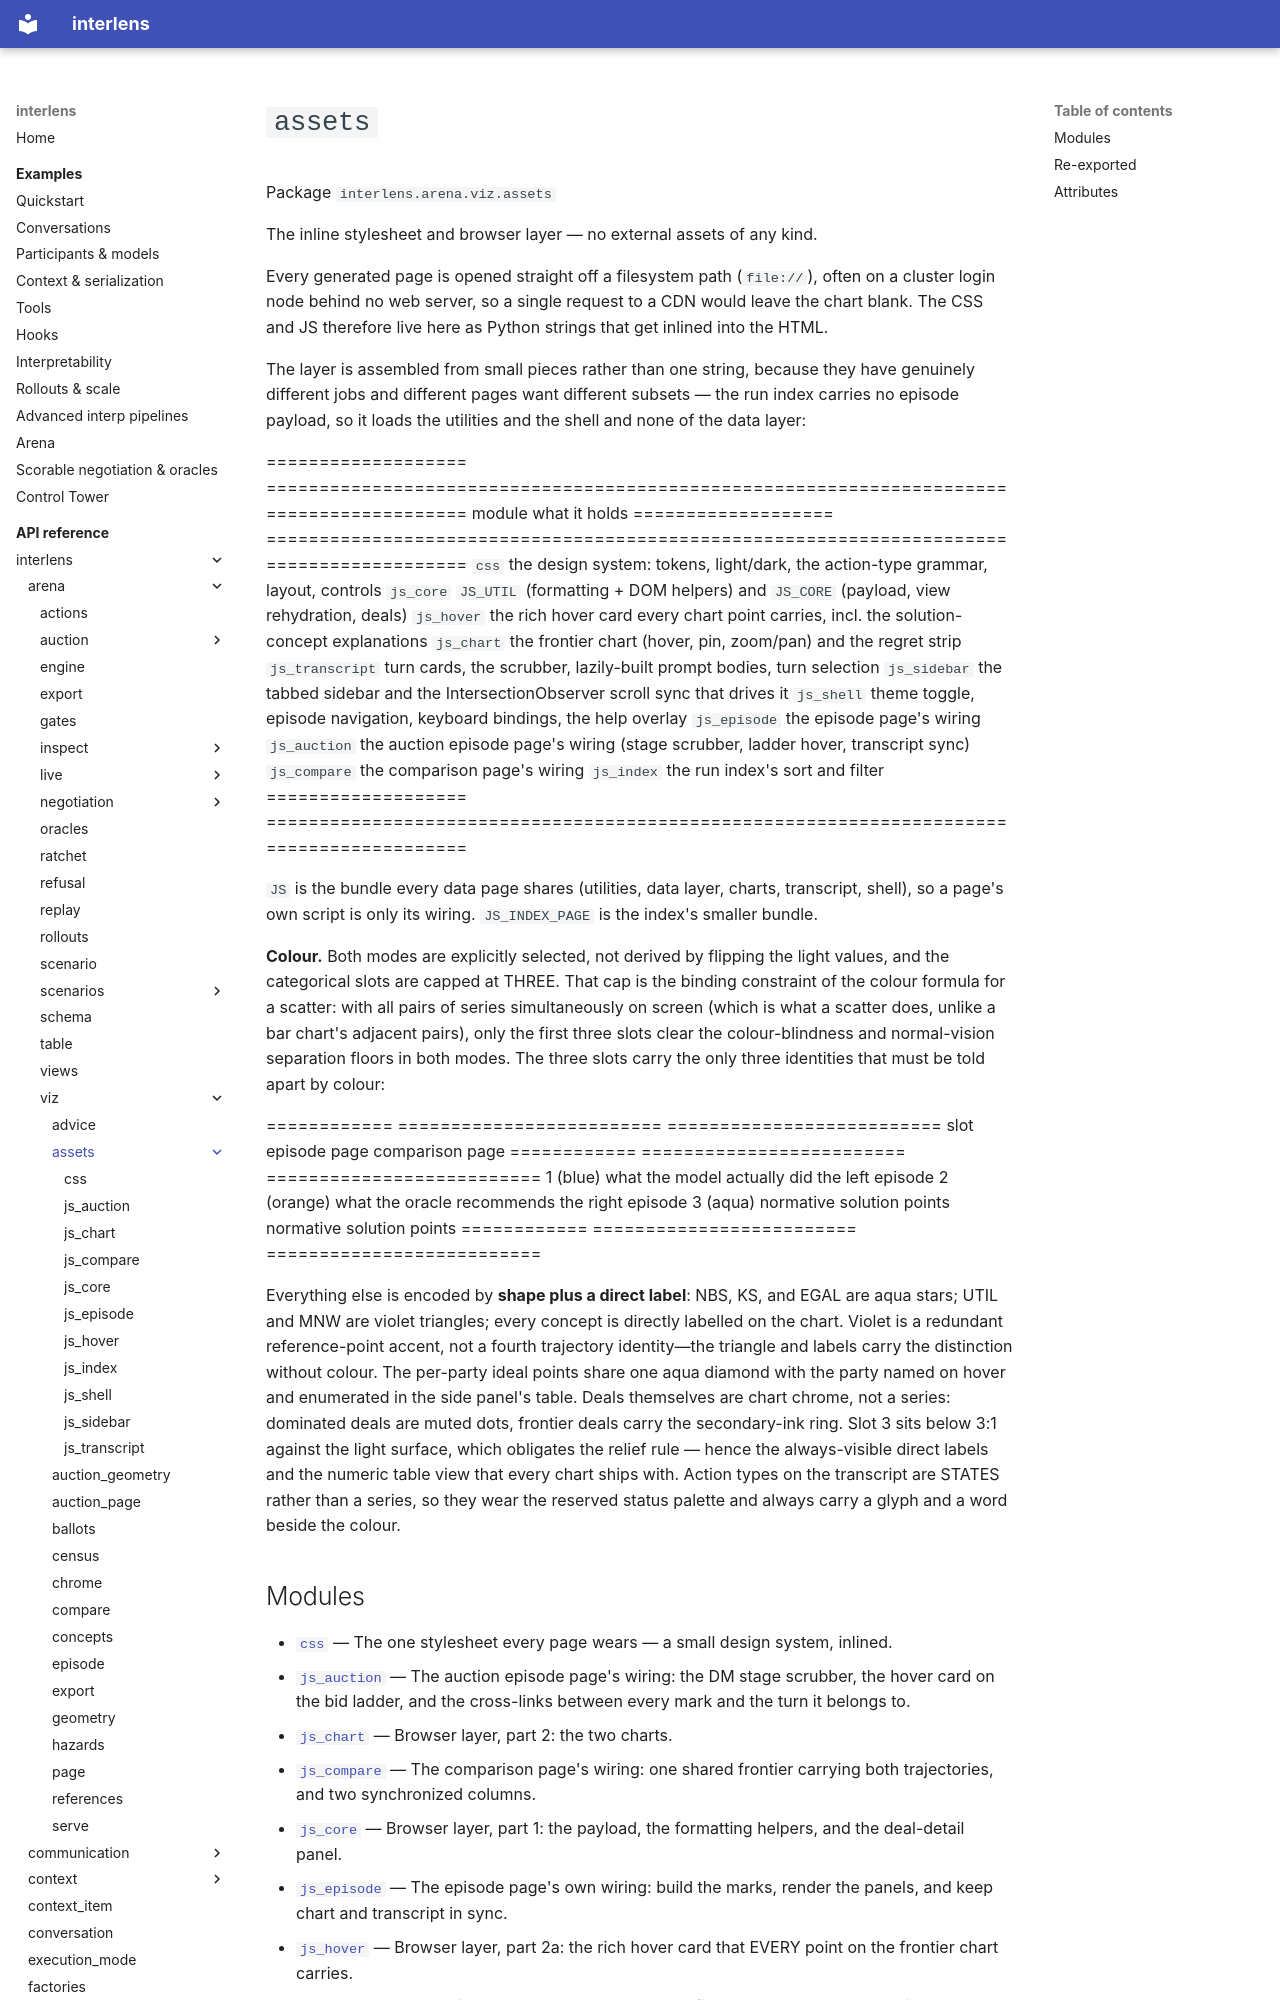

repository: Sid-MB/interlens · page: reference/interlens/arena/viz/assets/index.html · generator: mkdocs

# `assets`

Package `interlens.arena.viz.assets`

The inline stylesheet and browser layer — no external assets of any kind.

Every generated page is opened straight off a filesystem path (`file://`), often on a cluster login node behind
no web server, so a single request to a CDN would leave the chart blank. The CSS and JS therefore live here as
Python strings that get inlined into the HTML.

The layer is assembled from small pieces rather than one string, because they have genuinely different jobs and
different pages want different subsets — the run index carries no episode payload, so it loads the utilities and
the shell and none of the data layer:

===================  =========================================================================================
module               what it holds
===================  =========================================================================================
`css`              the design system: tokens, light/dark, the action-type grammar, layout, controls
`js_core`          `JS_UTIL` (formatting + DOM helpers) and `JS_CORE` (payload, view rehydration, deals)
`js_hover`         the rich hover card every chart point carries, incl. the solution-concept explanations
`js_chart`         the frontier chart (hover, pin, zoom/pan) and the regret strip
`js_transcript`    turn cards, the scrubber, lazily-built prompt bodies, turn selection
`js_sidebar`       the tabbed sidebar and the IntersectionObserver scroll sync that drives it
`js_shell`         theme toggle, episode navigation, keyboard bindings, the help overlay
`js_episode`       the episode page's wiring
`js_auction`       the auction episode page's wiring (stage scrubber, ladder hover, transcript sync)
`js_compare`       the comparison page's wiring
`js_index`         the run index's sort and filter
===================  =========================================================================================

`JS` is the bundle every data page shares (utilities, data layer, charts, transcript, shell), so a page's own
script is only its wiring. `JS_INDEX_PAGE` is the index's smaller bundle.

**Colour.** Both modes are explicitly selected, not derived by flipping the light values, and the categorical
slots are capped at THREE. That cap is the binding constraint of the colour formula for a scatter: with all pairs
of series simultaneously on screen (which is what a scatter does, unlike a bar chart's adjacent pairs), only the
first three slots clear the colour-blindness and normal-vision separation floors in both modes. The three slots
carry the only three identities that must be told apart by colour:

============  =========================  ==========================
slot          episode page               comparison page
============  =========================  ==========================
1 (blue)      what the model actually did the left episode
2 (orange)    what the oracle recommends  the right episode
3 (aqua)      normative solution points   normative solution points
============  =========================  ==========================

Everything else is encoded by **shape plus a direct label**: NBS, KS, and EGAL are aqua stars; UTIL and MNW are
violet triangles; every concept is directly labelled on the chart. Violet is a redundant reference-point accent,
not a fourth trajectory identity—the triangle and labels carry the distinction without colour. The per-party
ideal points share one aqua diamond with the party named on hover and enumerated in the side panel's table. Deals themselves are chart chrome,
not a series: dominated deals are muted dots, frontier deals carry the secondary-ink ring. Slot 3 sits below 3:1
against the light surface, which obligates the relief rule — hence the always-visible direct labels and the
numeric table view that every chart ships with. Action types on the transcript are STATES rather than a series, so
they wear the reserved status palette and always carry a glyph and a word beside the colour.
